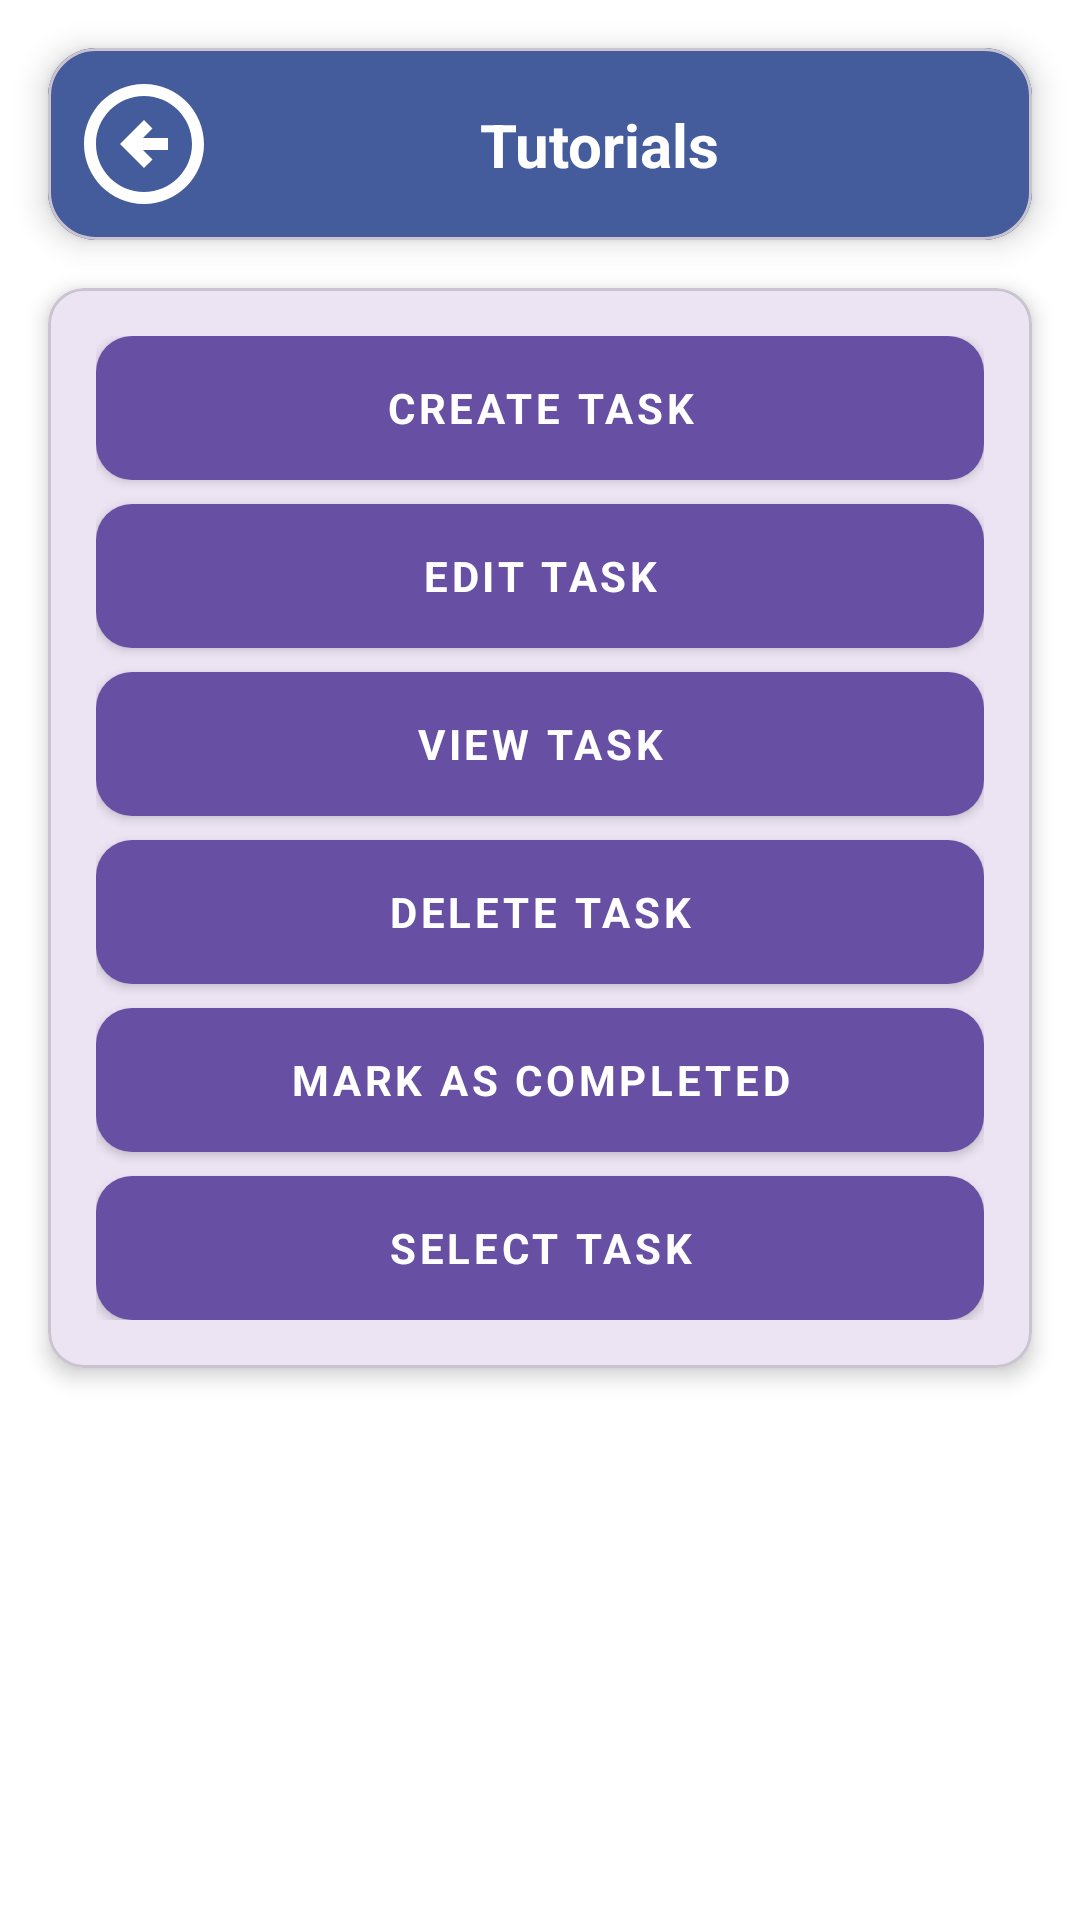

Android layout source for this screen:
<!-- AndroidManifest.xml: application theme Theme.SmartToDoList -->
<!-- res/layout/activity_tutorial.xml -->
<?xml version="1.0" encoding="utf-8"?>
<androidx.constraintlayout.widget.ConstraintLayout
    xmlns:android="http://schemas.android.com/apk/res/android"
    xmlns:app="http://schemas.android.com/apk/res-auto"
    android:layout_width="match_parent"
    android:layout_height="match_parent"
    android:background="@color/white">

    
    <com.google.android.material.card.MaterialCardView
        android:id="@+id/headingCard"
        android:layout_width="0dp"
        android:layout_height="wrap_content"
        android:layout_margin="16dp"
        app:cardCornerRadius="16dp"
        app:cardElevation="6dp"
        app:layout_constraintTop_toTopOf="parent"
        app:layout_constraintStart_toStartOf="parent"
        app:layout_constraintEnd_toEndOf="parent">

        <androidx.constraintlayout.widget.ConstraintLayout
            android:layout_width="match_parent"
            android:layout_height="wrap_content"
            android:background="@color/modern_primary"
            android:padding="12dp">

            <ImageButton
                android:id="@+id/backiconbutton"
                android:layout_width="40dp"
                android:layout_height="40dp"
                android:background="?attr/selectableItemBackgroundBorderless"
                android:src="@drawable/backicon"
                android:contentDescription="Go back"
                app:tint="@android:color/white"
                app:layout_constraintStart_toStartOf="parent"
                app:layout_constraintTop_toTopOf="parent"
                app:layout_constraintBottom_toBottomOf="parent" />

            <TextView
                android:id="@+id/headingTextView"
                android:layout_width="wrap_content"
                android:layout_height="wrap_content"
                android:text="Tutorials"
                android:textColor="@android:color/white"
                android:textSize="20sp"
                android:textStyle="bold"
                app:layout_constraintTop_toTopOf="parent"
                app:layout_constraintBottom_toBottomOf="parent"
                app:layout_constraintStart_toEndOf="@id/backiconbutton"
                app:layout_constraintEnd_toEndOf="parent"
                app:layout_constraintHorizontal_bias="0.5" />
        </androidx.constraintlayout.widget.ConstraintLayout>
    </com.google.android.material.card.MaterialCardView>

    
    <com.google.android.material.card.MaterialCardView
        android:id="@+id/tutorialSectionCard"
        android:layout_width="0dp"
        android:layout_height="wrap_content"
        android:layout_margin="16dp"
        app:cardCornerRadius="12dp"
        app:cardElevation="4dp"
        app:layout_constraintTop_toBottomOf="@id/headingCard"
        app:layout_constraintStart_toStartOf="parent"
        app:layout_constraintEnd_toEndOf="parent">

        <LinearLayout
            android:id="@+id/tutorialButtonContainer"
            android:layout_width="match_parent"
            android:layout_height="wrap_content"
            android:orientation="vertical"
            android:background="@color/cardview_shadow_end_color"
            android:padding="16dp">

            <Button
                android:id="@+id/btn_create_task"
                style="@style/Widget.MaterialComponents.Button"
                android:layout_width="match_parent"
                android:layout_height="wrap_content"
                android:layout_marginBottom="8dp"
                android:background="@drawable/rounded_button"
                android:backgroundTint="@color/primary"
                android:text="Create Task"
                android:fontFamily="sans-serif"
                android:textStyle="bold"
                android:textColor="@android:color/white" />

            <Button
                android:id="@+id/btn_edit_task"
                style="@style/Widget.MaterialComponents.Button"
                android:layout_width="match_parent"
                android:layout_height="wrap_content"
                android:layout_marginBottom="8dp"
                android:background="@drawable/rounded_button"
                android:backgroundTint="@color/primary"
                android:text="Edit Task"
                android:fontFamily="sans-serif"
                android:textStyle="bold"
                android:textColor="@android:color/white" />

            <Button
                android:id="@+id/btn_view_task"
                style="@style/Widget.MaterialComponents.Button"
                android:layout_width="match_parent"
                android:layout_height="wrap_content"
                android:layout_marginBottom="8dp"
                android:background="@drawable/rounded_button"
                android:backgroundTint="@color/primary"
                android:text="View Task"
                android:fontFamily="sans-serif"
                android:textStyle="bold"
                android:textColor="@android:color/white" />

            <Button
                android:id="@+id/btn_delete_task"
                style="@style/Widget.MaterialComponents.Button"
                android:layout_width="match_parent"
                android:layout_height="wrap_content"
                android:layout_marginBottom="8dp"
                android:background="@drawable/rounded_button"
                android:backgroundTint="@color/primary"
                android:text="Delete Task"
                android:fontFamily="sans-serif"
                android:textStyle="bold"
                android:textColor="@android:color/white" />

            <Button
                android:id="@+id/btn_mark_completed"
                style="@style/Widget.MaterialComponents.Button"
                android:layout_width="match_parent"
                android:layout_height="wrap_content"
                android:layout_marginBottom="8dp"
                android:background="@drawable/rounded_button"
                android:backgroundTint="@color/primary"
                android:text="Mark as Completed"
                android:fontFamily="sans-serif"
                android:textStyle="bold"
                android:textColor="@android:color/white" />

            <Button
                android:id="@+id/btn_select_task"
                style="@style/Widget.MaterialComponents.Button"
                android:layout_width="match_parent"
                android:layout_height="wrap_content"
                android:background="@drawable/rounded_button"
                android:backgroundTint="@color/primary"
                android:text="Select Task"
                android:fontFamily="sans-serif"
                android:textStyle="bold"
                android:textColor="@android:color/white" />
        </LinearLayout>
    </com.google.android.material.card.MaterialCardView>

</androidx.constraintlayout.widget.ConstraintLayout>
<!-- resources referenced by this layout -->
<resources>
  <color name="modern_primary">#445C9C</color>
  <color name="primary">#6750A4</color>
  <color name="white">#FFFFFF</color>
  <!-- drawable backicon (drawable) -->
  <vector xmlns:android="http://schemas.android.com/apk/res/android" android:height="48dp" android:tint="#000000" android:viewportHeight="24" android:viewportWidth="24" android:width="48dp">
        
      <path android:fillColor="@android:color/white" android:pathData="M2,12c0,5.52 4.48,10 10,10c5.52,0 10,-4.48 10,-10S17.52,2 12,2C6.48,2 2,6.48 2,12zM20,12c0,4.42 -3.58,8 -8,8c-4.42,0 -8,-3.58 -8,-8s3.58,-8 8,-8C16.42,4 20,7.58 20,12zM8,12l4,-4l1.41,1.41L11.83,11H16v2h-4.17l1.59,1.59L12,16L8,12z"/>
      
  </vector>
  <!-- drawable rounded_button (drawable) -->
  <shape xmlns:android="http://schemas.android.com/apk/res/android"
      android:shape="rectangle">
      <solid android:color="@color/primary"/>
      <corners android:radius="12dp"/>
  </shape>
  <style name="Theme.SmartToDoList" parent="Base.Theme.SmartToDoList" />
  <style name="Base.Theme.SmartToDoList" parent="Theme.Material3.DayNight.NoActionBar">
          
          
      </style>
</resources>
